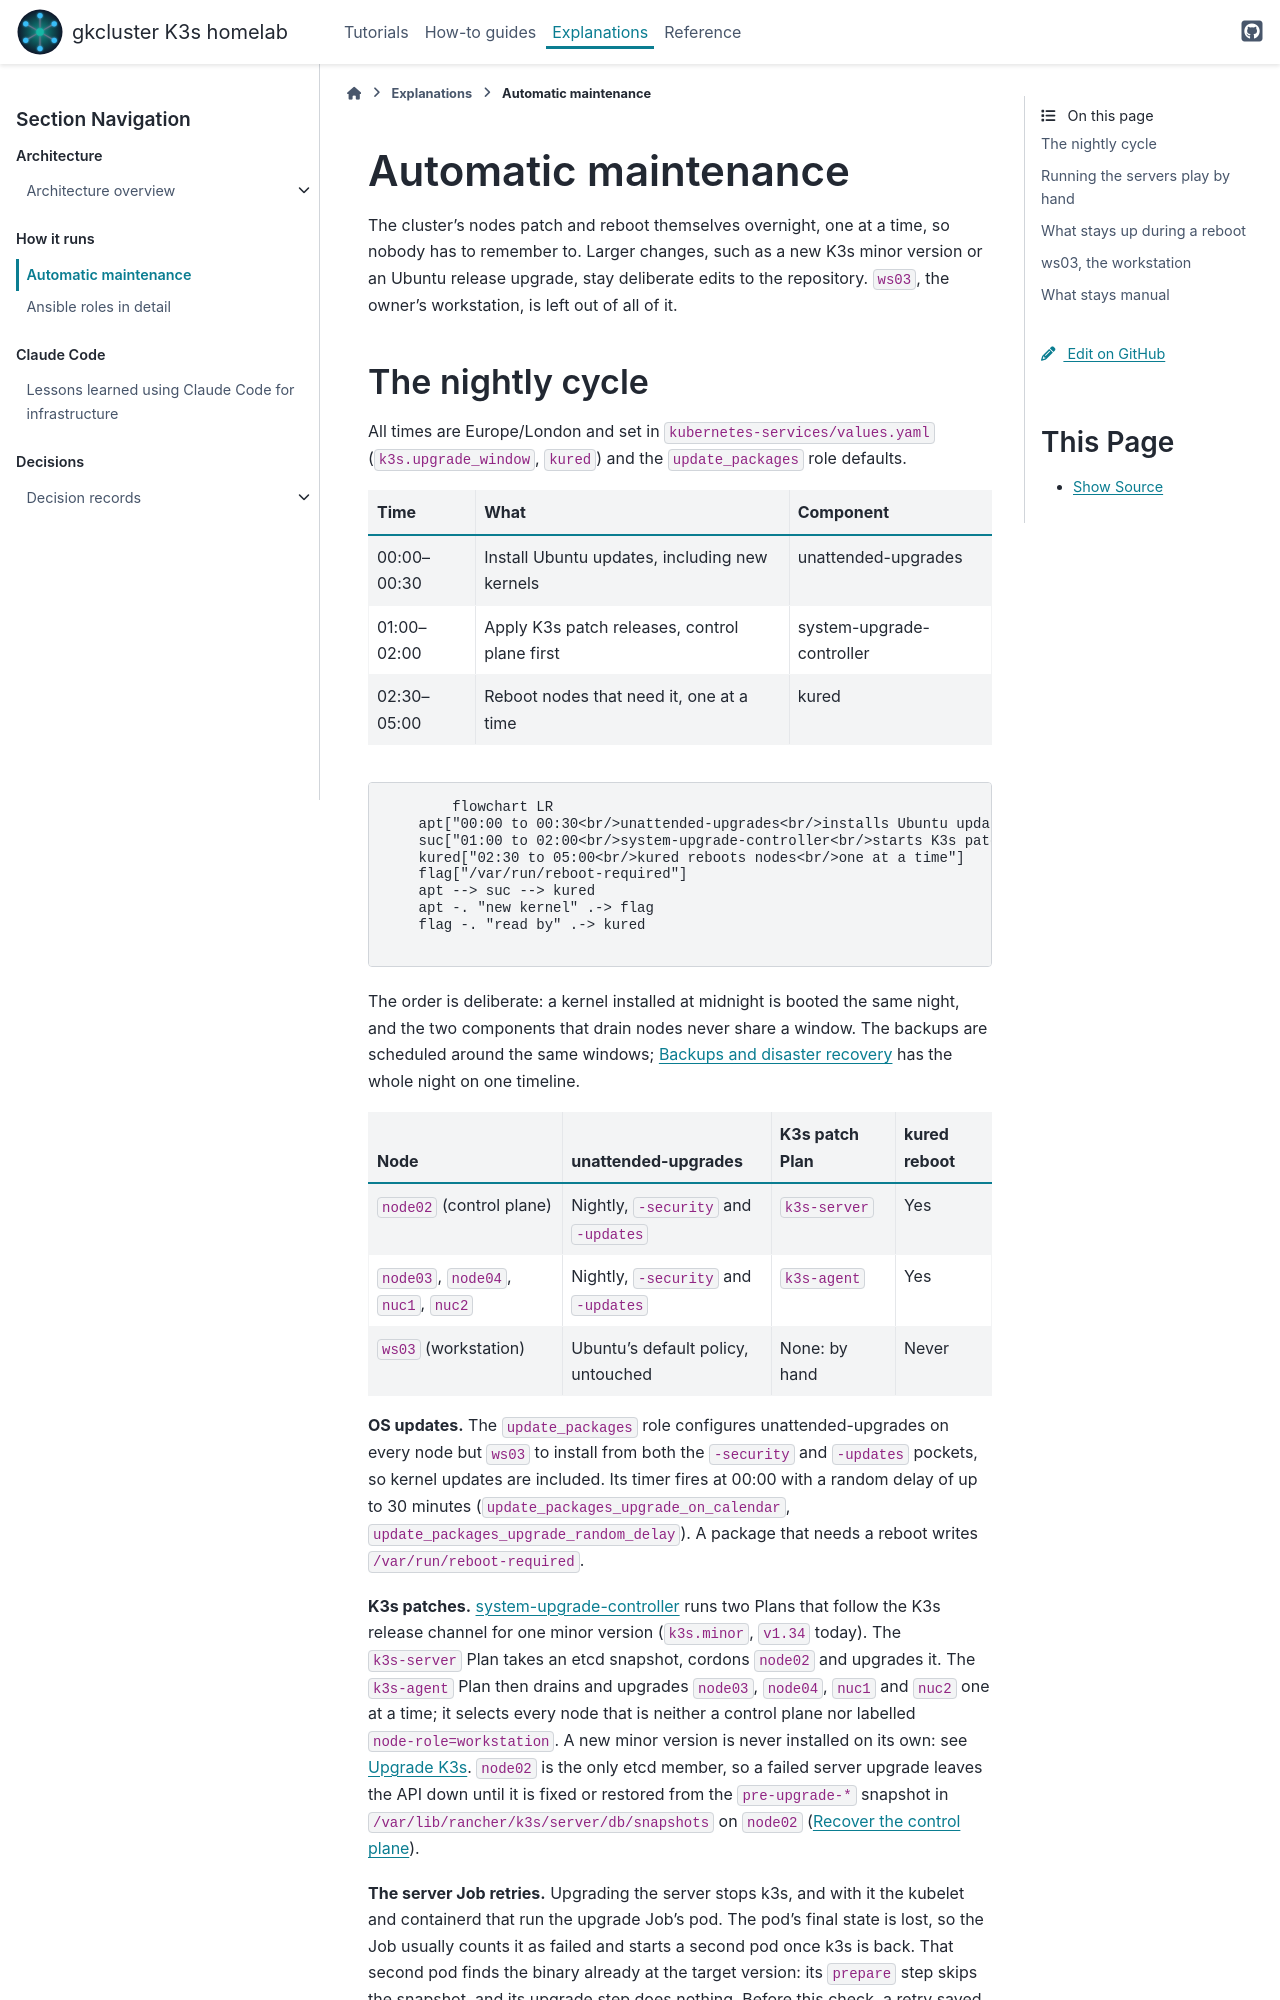

repository: gilesknap/tpi-k3s-ansible · page: explanations/upgrade-model.html · generator: sphinx

# Automatic maintenance

The cluster's nodes patch and reboot themselves overnight, one at a time,
so nobody has to remember to. Larger changes, such as a new K3s minor
version or an Ubuntu release upgrade, stay deliberate edits to the
repository. `ws03`, the owner's workstation, is left out of all of it.
